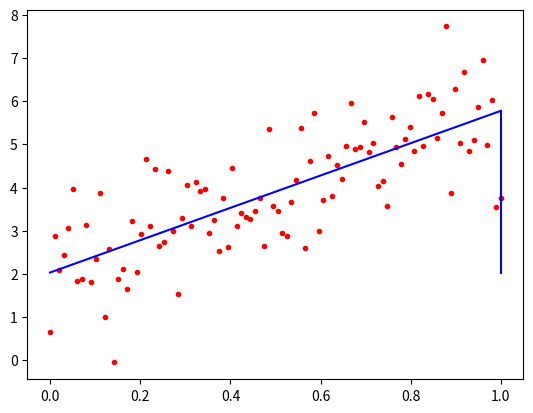

Python code for this plot:
# -*- coding: utf-8 -*-
"""
Created on Sat Jul 20 15:13:18 2019

[redacted]
"""
#%%
import numpy as np
import matplotlib.pyplot as pl

n_samples = 100

x = np.linspace(0, 1, n_samples)
y = 3.4 * x + 2.1

y += np.random.randn(*y.shape)

pl.plot(x, y, 'r.')

# y_hat = f(x) = beta * x
x = np.expand_dims(x, -1)
y = np.expand_dims(y, -1)

x = np.hstack((x, np.ones(x.shape)))

beta_hat = np.matmul(
        np.linalg.inv(
                np.matmul(x.T, x)
            ), 
        np.matmul(x.T, y)
    )
        
pl.plot(x, np.matmul(x, beta_hat), "b")